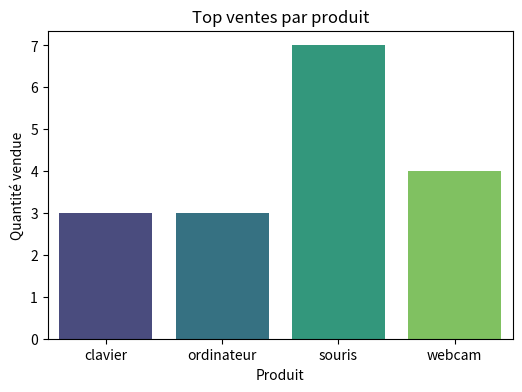

Generate this figure with matplotlib:
import pandas as pd
import matplotlib.pyplot as plt
import seaborn as sns

# -------------------------
# 1️⃣ Données de ventes
# -------------------------
ventes = [
    {'produit': 'ordinateur', 'quantite': 2},
    {'produit': 'souris', 'quantite': 5},
    {'produit': 'clavier', 'quantite': 3},
    {'produit': 'ordinateur', 'quantite': 1},
    {'produit': 'souris', 'quantite': 2},
    {'produit': 'webcam', 'quantite': 4},
]

# Charger dans un DataFrame
df = pd.DataFrame(ventes)
print("Données originales :")
print(df)

# -------------------------
# 2️⃣ Transformation
# -------------------------
# Somme des quantités par produit
df_grouped = df.groupby('produit')['quantite'].sum().reset_index()

# Classement par nombre de ventes
df_grouped['rang'] = df_grouped['quantite'].rank(method='dense', ascending=False).astype(int)

print("\nDonnées transformées :")
print(df_grouped)

# -------------------------
# 3️⃣ Visualisation
# -------------------------
plt.figure(figsize=(6,4))
sns.barplot(data=df_grouped, x='produit', y='quantite', palette='viridis')
plt.title("Top ventes par produit")
plt.ylabel("Quantité vendue")
plt.xlabel("Produit")
plt.show()
